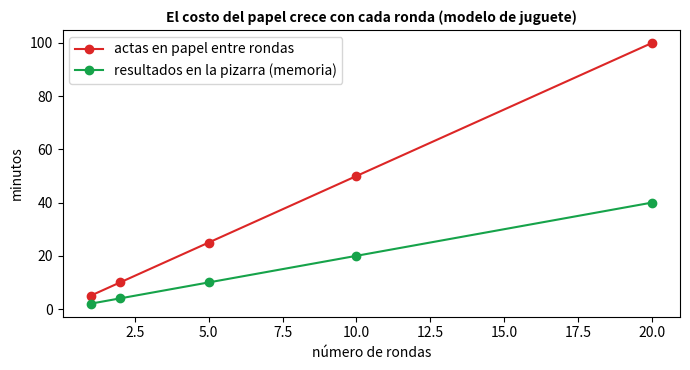

Write the Python code that produced this figure.
import random
from collections import Counter

import matplotlib.pyplot as plt
import pandas as pd

random.seed(42)
candidatos = ["Ana", "Beto", "Carla", "Diego"]
# 5 000 papeletas inventadas (sin favoritismo extremo) repartidas en 5 mesas de 1 000
papeletas = random.choices(candidatos, weights=[35, 25, 25, 15], k=5000)
mesas = {f"Mesa {i + 1}": papeletas[i * 1000:(i + 1) * 1000] for i in range(5)}
assert all(len(v) == 1000 for v in mesas.values())

# 1) Un solo jurado
total_directo = Counter(papeletas)

# 2) Cada mesa cuenta lo suyo (map + combiner) y escribe su acta
actas = {nombre: Counter(votos) for nombre, votos in mesas.items()}
# Reduce: el punto central suma las actas por candidato
total_mapreduce = Counter()
for acta in actas.values():
    total_mapreduce.update(acta)

print(pd.DataFrame(actas).T.assign(**{"total mesa": lambda d: d.sum(axis=1)}).to_string())
print("\nTotal (suma de actas):", dict(total_mapreduce))
assert total_mapreduce == total_directo                                         # ¡el mismo resultado!
assert sum(total_mapreduce.values()) == 5000

hojas_sin_acta = len(papeletas)                                                 # cada papeleta viaja sola al centro
hojas_con_acta = sum(len(a) for a in actas.values())                            # un renglon por candidato por mesa
print(f"\nPapeletas que viajan al centro: SIN actas = {hojas_sin_acta:,} | CON actas = {hojas_con_acta} renglones ({hojas_sin_acta // hojas_con_acta} veces menos)")
assert hojas_con_acta == 20 and hojas_sin_acta // hojas_con_acta == 250

# Escribe tu código aquí

# subtotales = {}
# total_carla = ...


# 5 000 papeletas: 70 % de Ana (3 500) y 500 para cada uno de los otros tres
papeletas2 = ["Ana"] * 3500 + ["Beto"] * 500 + ["Carla"] * 500 + ["Diego"] * 500
random.seed(7); random.shuffle(papeletas2)
mesas2 = {f"Mesa {i + 1}": papeletas2[i * 1000:(i + 1) * 1000] for i in range(5)}

def eficiencia(cargas):
    """Que tan bien se reparte: 1.0 = perfecto; baja cuanto mas se sature una ventanilla (promedio / maxima)."""
    return sum(cargas) / len(cargas) / max(cargas)

# (a) cada papeleta viaja sola: una ventanilla por candidato
carga_a = Counter(papeletas2)
# (b) las mesas mandan actas: cada ventanilla recibe 5 renglones (uno por mesa)
carga_b = {c: sum(1 for votos in mesas2.values() if c in votos) for c in candidatos}
# (c) ventanilla de Ana dividida en 5 (una por mesa), papeletas sueltas
grupo = {nombre: i for i, nombre in enumerate(mesas2)}
carga_c = Counter()
for nombre, votos in mesas2.items():
    for v in votos:
        carga_c[(v, grupo[nombre]) if v == "Ana" else (v, 0)] += 1
subtotal_ana = sum(n for (c, _), n in carga_c.items() if c == "Ana")             # el centro suma los 5 subtotales de Ana

print(f"(a) papeletas sueltas : {dict(carga_a)} | eficiencia {eficiencia(list(carga_a.values())):.0%} | aceleracion {5000 / max(carga_a.values()):.1f}x de 4x ideal")
print(f"(b) con actas         : {carga_b} | eficiencia {eficiencia(list(carga_b.values())):.0%}")
print(f"(c) Ana en 5 ventanillas: {dict(carga_c)} | eficiencia {eficiencia(list(carga_c.values())):.0%} | aceleracion {5000 / max(carga_c.values()):.1f}x con 8 ventanillas")

assert carga_a["Ana"] == 3500 and abs(eficiencia(list(carga_a.values())) - 1250 / 3500) < 1e-9
assert all(v == 5 for v in carga_b.values())                                    # con actas, cada ventanilla recibe solo 5 renglones
assert subtotal_ana == 3500 and max(carga_c.values()) < 800                    # ninguna ventanilla pasa de ~700 papeletas
assert eficiencia(list(carga_c.values())) > 2 * eficiencia(list(carga_a.values()))

MIN_CONTAR = 2            # supuesto de juguete: minutos por ronda de conteo
MIN_PAPEL = 3             # supuesto de juguete: minutos por escribir y volver a leer las actas


def minutos_totales(rondas, usa_papel):
    return rondas * (MIN_CONTAR + (MIN_PAPEL if usa_papel else 0))


rondas = [1, 2, 5, 10, 20]
con_papel = [minutos_totales(r, True) for r in rondas]
con_pizarra = [minutos_totales(r, False) for r in rondas]
print(pd.DataFrame({"rondas": rondas, "con papel (min)": con_papel, "con pizarra (min)": con_pizarra}).to_string(index=False))
assert minutos_totales(1, True) == 5 and minutos_totales(10, True) == 50 and minutos_totales(10, False) == 20
assert all(p > m for p, m in zip(con_papel, con_pizarra))

fig, ax = plt.subplots(figsize=(7, 3.8))
ax.plot(rondas, con_papel, "o-", color="#dc2626", label="actas en papel entre rondas")
ax.plot(rondas, con_pizarra, "o-", color="#16a34a", label="resultados en la pizarra (memoria)")
ax.set_xlabel("número de rondas"); ax.set_ylabel("minutos"); ax.legend(); ax.set_title("El costo del papel crece con cada ronda (modelo de juguete)", fontweight="bold", fontsize=10)
plt.tight_layout(); plt.show()
